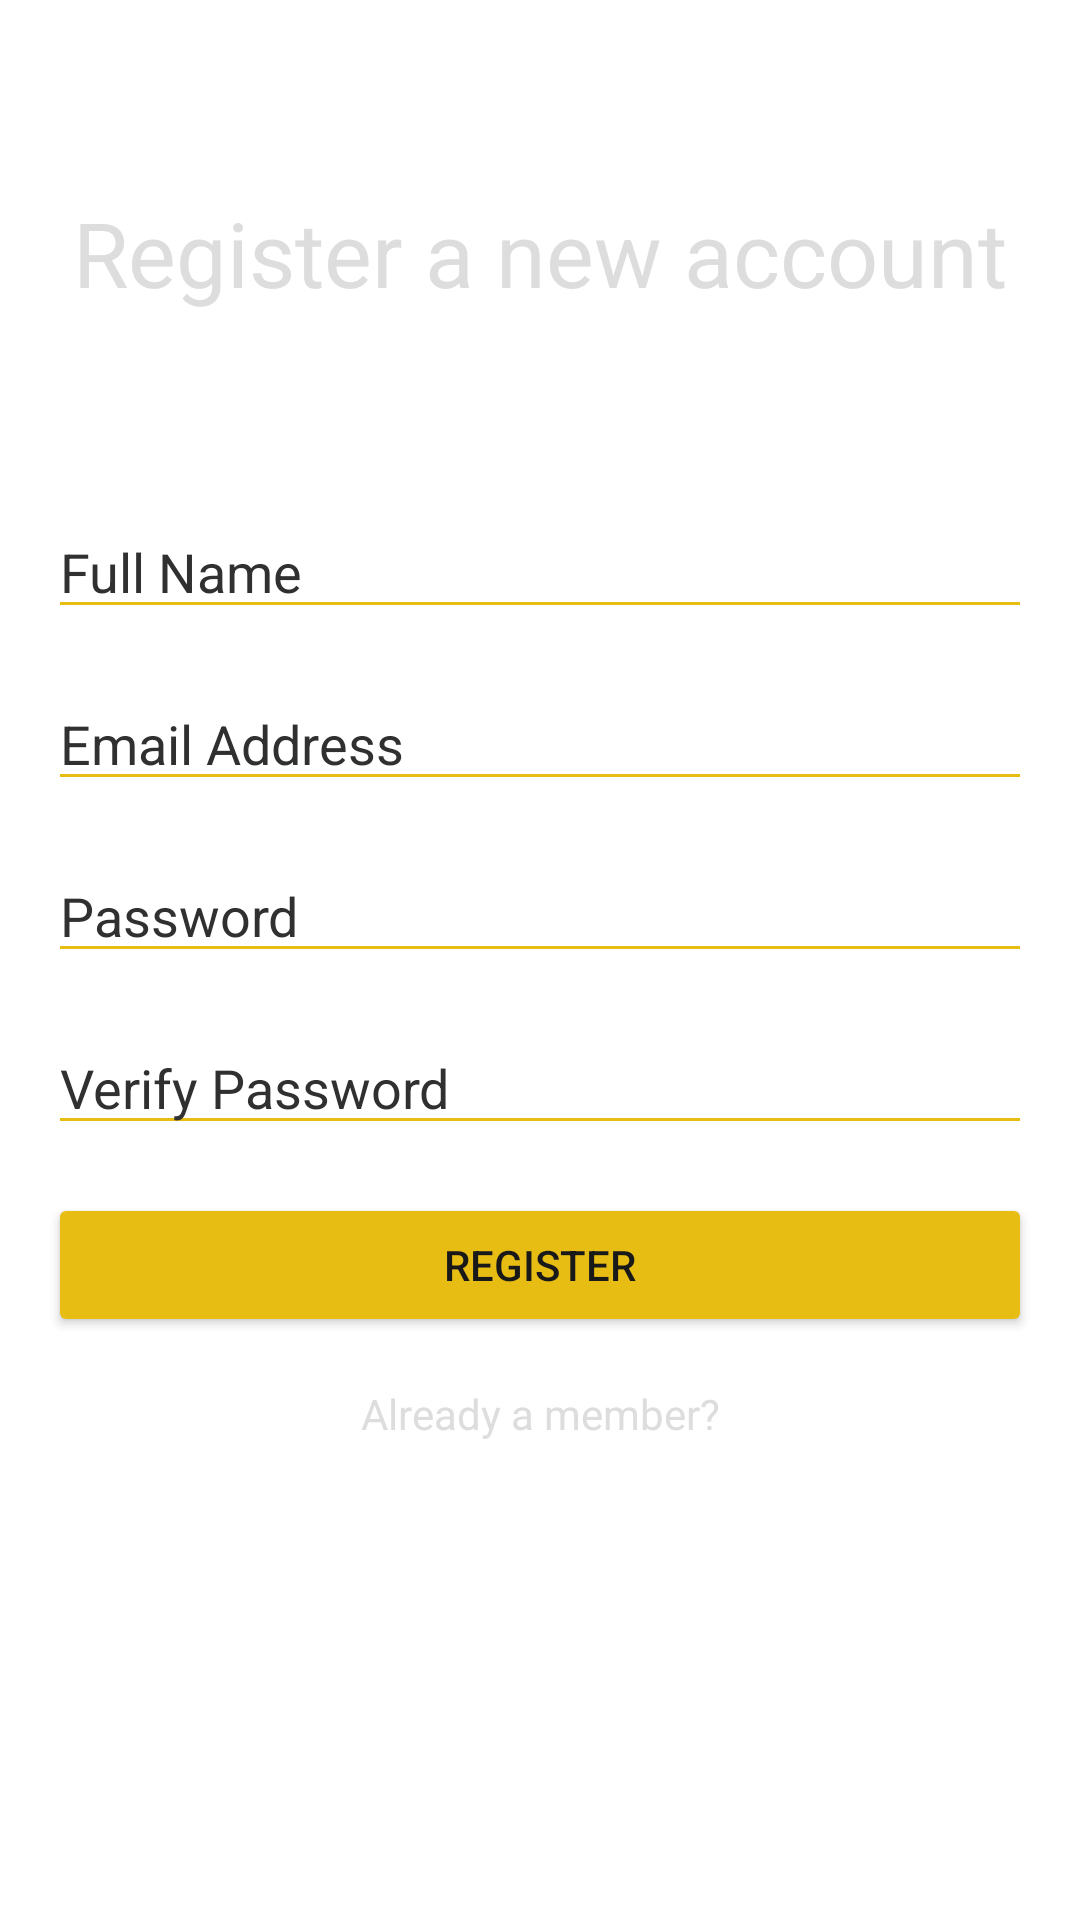

Produce the Android XML layout that renders to this screen, including the resource entries it uses.
<!-- AndroidManifest.xml: application theme Theme.MyMediaApp.NoActionBar -->
<!-- res/layout/register_fragment.xml -->
<?xml version="1.0" encoding="utf-8"?>
<androidx.constraintlayout.widget.ConstraintLayout xmlns:android="http://schemas.android.com/apk/res/android"
    xmlns:app="http://schemas.android.com/apk/res-auto"
    xmlns:tools="http://schemas.android.com/tools"
    android:layout_width="match_parent"
    android:layout_height="match_parent"
    tools:background="@color/background_grey">


    <TextView
        android:id="@+id/tvRegisterBanner"
        android:text="Register a new account"
        style="@style/AuthTitleTextView"
        app:layout_constraintEnd_toEndOf="parent"
        app:layout_constraintHorizontal_bias="0.5"
        app:layout_constraintStart_toStartOf="parent"
        app:layout_constraintTop_toTopOf="parent" />


    <EditText
        android:id="@+id/etRegisterName"
        android:layout_marginTop="64dp"
        android:ems="10"
        android:hint="Full Name"
        android:inputType="textPersonName"
        style="@style/EditTextStyle"
        app:layout_constraintEnd_toEndOf="parent"
        app:layout_constraintStart_toStartOf="parent"
        app:layout_constraintTop_toBottomOf="@+id/tvRegisterBanner" />

    <Button
        android:id="@+id/btnRegister"
        android:layout_marginTop="16dp"
        android:text="Register"
        style="@style/ButtonStyle"
        app:layout_constraintEnd_toEndOf="parent"
        app:layout_constraintHorizontal_bias="0.0"
        app:layout_constraintStart_toStartOf="parent"
        app:layout_constraintTop_toBottomOf="@+id/etRegisterPassword2" />

    <EditText
        android:id="@+id/etRegisterEmail"
        android:layout_marginTop="16dp"
        android:ems="10"
        android:hint="Email Address"
        android:inputType="textEmailAddress"
        style="@style/EditTextStyle"
        app:layout_constraintEnd_toEndOf="parent"
        app:layout_constraintStart_toStartOf="parent"
        app:layout_constraintTop_toBottomOf="@+id/etRegisterName" />

    <EditText
        android:id="@+id/etRegisterPassword"
        android:layout_marginTop="16dp"
        android:ems="10"
        android:hint="Password"
        android:inputType="textPassword"
        style="@style/EditTextStyle"
        app:layout_constraintEnd_toEndOf="parent"
        app:layout_constraintStart_toStartOf="parent"
        app:layout_constraintTop_toBottomOf="@+id/etRegisterEmail" />

    <EditText
        android:id="@+id/etRegisterPassword2"
        android:layout_marginTop="16dp"
        android:ems="10"
        android:hint="Verify Password"
        android:inputType="textPassword"
        style="@style/EditTextStyle"
        app:layout_constraintEnd_toEndOf="parent"
        app:layout_constraintStart_toStartOf="parent"
        app:layout_constraintTop_toBottomOf="@+id/etRegisterPassword" />


    <TextView
        android:id="@+id/tvAlreadyMember"
        android:text="Already a member?"
        style="@style/AuthTextView"
        app:layout_constraintEnd_toEndOf="parent"
        app:layout_constraintStart_toStartOf="parent"
        app:layout_constraintTop_toBottomOf="@+id/btnRegister" />



</androidx.constraintlayout.widget.ConstraintLayout>
<!-- resources referenced by this layout -->
<resources>
  <color name="background_grey">#191919</color>
  <style name="AuthTextView">
          <item name="android:layout_width">wrap_content</item>
          <item name="android:layout_height">wrap_content</item>
          <item name="android:layout_marginStart">16dp</item>
          <item name="android:layout_marginTop">16dp</item>
          <item name="android:layout_marginEnd">16dp</item>
          <item name="android:textColor">@color/light_gray_text</item>
          <item name="android:textSize">14sp</item>
      </style>
  <style name="AuthTitleTextView">
          <item name="android:layout_width">0dp</item>
          <item name="android:layout_height">wrap_content</item>
          <item name="android:layout_marginStart">16dp</item>
          <item name="android:layout_marginEnd">16dp</item>
          <item name="android:layout_marginTop">64dp</item>
          <item name="android:textSize">30sp</item>
          <item name="android:textColor">@color/light_gray_text</item>
          <item name="android:gravity">center_horizontal</item>
      </style>
  <style name="ButtonStyle">
          <item name="android:layout_width">0dp</item>
          <item name="android:layout_height">wrap_content</item>
          <item name="android:layout_marginStart">16dp</item>
          <item name="android:layout_marginEnd">16dp</item>
          <item name="android:textColor">@color/background_grey</item>
          <item name="android:backgroundTint">@color/yellow_text</item>
          <item name="android:textSize">14sp</item>
      </style>
  <style name="EditTextStyle">
          <item name="android:textColor">@color/light_gray_text</item>
          <item name="android:textColorHint">@color/appbar_light_grey</item>
          <item name="android:backgroundTint">@color/yellow_text</item>
          <item name="android:layout_width">0dp</item>
          <item name="android:layout_height">wrap_content</item>
          <item name="android:layout_marginStart">16dp</item>
          <item name="android:layout_marginEnd">16dp</item>
          <item name="android:textSize">18sp</item>
      </style>
  <style name="Theme.MyMediaApp.NoActionBar">
          <item name="windowActionBar">false</item>
          <item name="windowNoTitle">true</item>
      </style>
  <color name="light_gray_text">#dddddd</color>
  <color name="yellow_text">#e8bd13</color>
  <color name="appbar_light_grey">#303030</color>
</resources>
